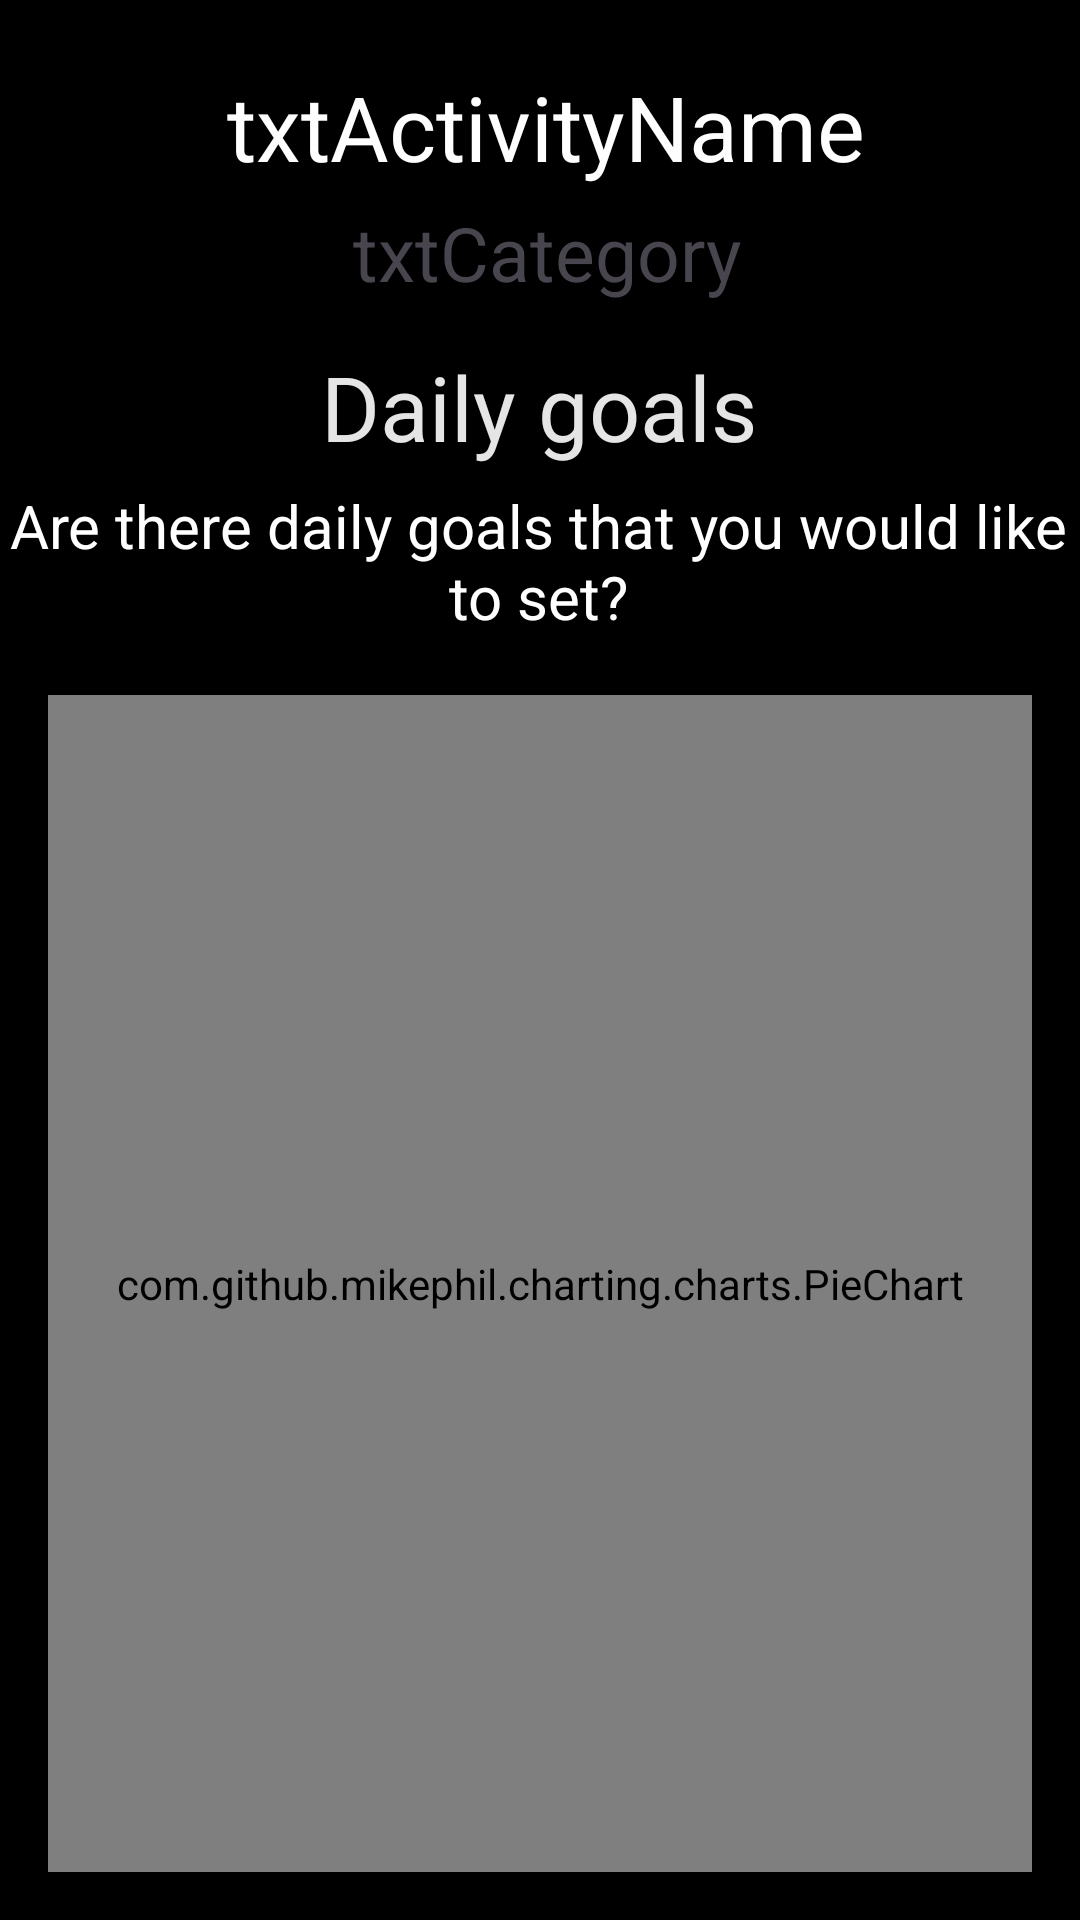

This screen was rendered from an Android layout file. Write that file and the resources it references.
<!-- AndroidManifest.xml: application theme Theme.OPSC_ClockIT -->
<!-- res/layout/activity_pie_chart_goals.xml -->
<?xml version="1.0" encoding="utf-8"?>
<androidx.constraintlayout.widget.ConstraintLayout xmlns:android="http://schemas.android.com/apk/res/android"
    xmlns:app="http://schemas.android.com/apk/res-auto"
    xmlns:tools="http://schemas.android.com/tools"
    android:id="@+id/main"
    android:layout_width="match_parent"
    android:layout_height="match_parent"
    android:background="@color/black"
    tools:context=".PieChartGoals">

    <TextView
        android:id="@+id/textView10"
        android:layout_width="wrap_content"
        android:layout_height="wrap_content"
        android:layout_marginTop="7dp"
        android:text="Daily goals"
        android:textColor="#E5E5E5"
        android:textSize="30dp"
        app:layout_constraintEnd_toEndOf="parent"
        app:layout_constraintHorizontal_bias="0.498"
        app:layout_constraintStart_toStartOf="parent"
        app:layout_constraintTop_toBottomOf="@+id/Category" />

    <ImageView
        android:id="@+id/back_button"
        android:layout_width="60dp"
        android:layout_height="61dp"
        android:layout_marginTop="14dp"
        android:clickable="true"
        android:focusable="true"
        android:onClick="back2"
        android:src="@drawable/back_button"
        app:layout_constraintStart_toStartOf="parent"
        app:layout_constraintTop_toTopOf="parent" />

    <TextView
        android:id="@+id/actName"
        android:layout_width="wrap_content"
        android:layout_height="wrap_content"
        android:layout_marginStart="41dp"
        android:layout_marginTop="22dp"
        android:layout_marginEnd="97dp"
        android:layout_marginBottom="5dp"
        android:text="txtActivityName"
        android:textAlignment="center"
        android:textColor="#FEFEFE"
        android:textSize="30sp"
        app:layout_constraintBottom_toTopOf="@+id/Category"
        app:layout_constraintEnd_toEndOf="parent"
        app:layout_constraintStart_toEndOf="@+id/back_button"
        app:layout_constraintTop_toTopOf="parent" />

    <TextView
        android:id="@+id/Category"
        android:layout_width="213dp"
        android:layout_height="41dp"
        android:layout_marginStart="41dp"
        android:layout_marginTop="5dp"
        android:layout_marginEnd="97dp"
        android:text="txtCategory"
        android:textAlignment="center"
        android:textSize="25sp"
        app:layout_constraintEnd_toEndOf="parent"
        app:layout_constraintStart_toEndOf="@+id/back_button"
        app:layout_constraintTop_toBottomOf="@+id/actName" />

    <TextView
        android:id="@+id/textView11"
        android:layout_width="362dp"
        android:layout_height="54dp"
        android:layout_marginStart="43dp"
        android:layout_marginEnd="43dp"
        android:layout_marginBottom="348dp"
        android:text="Are there daily goals that you would like to set?"
        android:textAlignment="center"
        android:textColor="@color/white"
        android:textSize="20dp"
        app:layout_constraintBottom_toBottomOf="parent"
        app:layout_constraintEnd_toEndOf="parent"
        app:layout_constraintHorizontal_bias="0.513"
        app:layout_constraintStart_toStartOf="parent"
        app:layout_constraintTop_toBottomOf="@+id/textView10"
        app:layout_constraintVertical_bias="0.074" />

    <com.github.mikephil.charting.charts.PieChart
        android:id="@+id/pieChart"
        android:layout_width="0dp"
        android:layout_height="0dp"
        app:layout_constraintTop_toBottomOf="@+id/textView11"
        app:layout_constraintBottom_toBottomOf="parent"
        app:layout_constraintStart_toStartOf="parent"
        app:layout_constraintEnd_toEndOf="parent"
        android:layout_margin="16dp"/>
</androidx.constraintlayout.widget.ConstraintLayout>
<!-- resources referenced by this layout -->
<resources>
  <color name="black">#FF000000</color>
  <color name="white">#FFFFFFFF</color>
  <style name="Theme.OPSC_ClockIT" parent="Base.Theme.OPSC_ClockIT" />
  <style name="Base.Theme.OPSC_ClockIT" parent="Theme.Material3.DayNight.NoActionBar">
          
          
      </style>
</resources>
